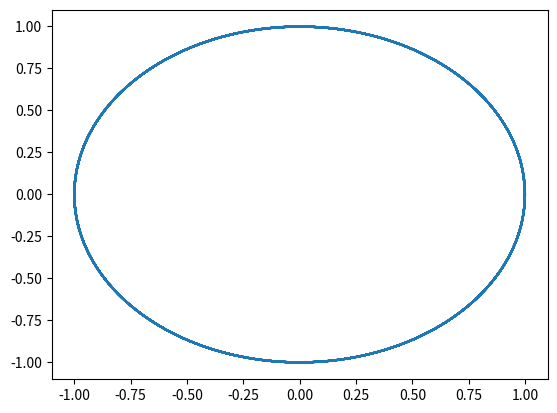
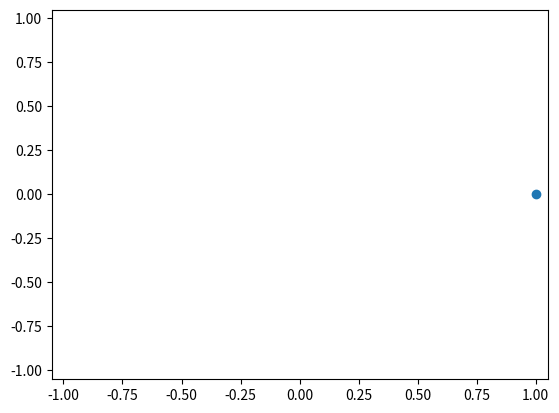

The matplotlib source for these figures, in order:
import numpy as np
from scipy.integrate import odeint
import matplotlib.pyplot as plt
import matplotlib.animation as animation


Rt=1.

n = 4
t = np.linspace(0, 100, 1000)
x = Rt*np.cos(t)
y = Rt*np.sin(t)

plt.plot(x, y)

# Création de la figure et de l'axe

fig, ax = plt.subplots()

# Création de la ligne qui sera mise à jour au fur et à mesure
line, = ax.plot([],[], color='blue')
point, = ax.plot([], [], ls="none", marker="o")

#Gestion des limites de la fenêtre
ax.set_xlim([1.05*np.min(x), 1.05*np.max(x)])
ax.set_ylim([1.05*np.min(y), 1.05*np.max(y)])


# Création de la function qui sera appelée à "chaque nouvelle image"
def animate(k):
    i = min(k, x.size)
    #print(x.size)
    line.set_data([x[:i]], [y[:i]])
    point.set_data([x[i]], [y[i]])
    return line, point

# Génération de l'animation, frames précise les arguments numérique reçus par func (ici animate), 
# interval est la durée d'une image en ms, blit gère la mise à jour
ani = animation.FuncAnimation(fig=fig, func=animate, frames=range(x.size), interval=10, blit=True)
plt.show()